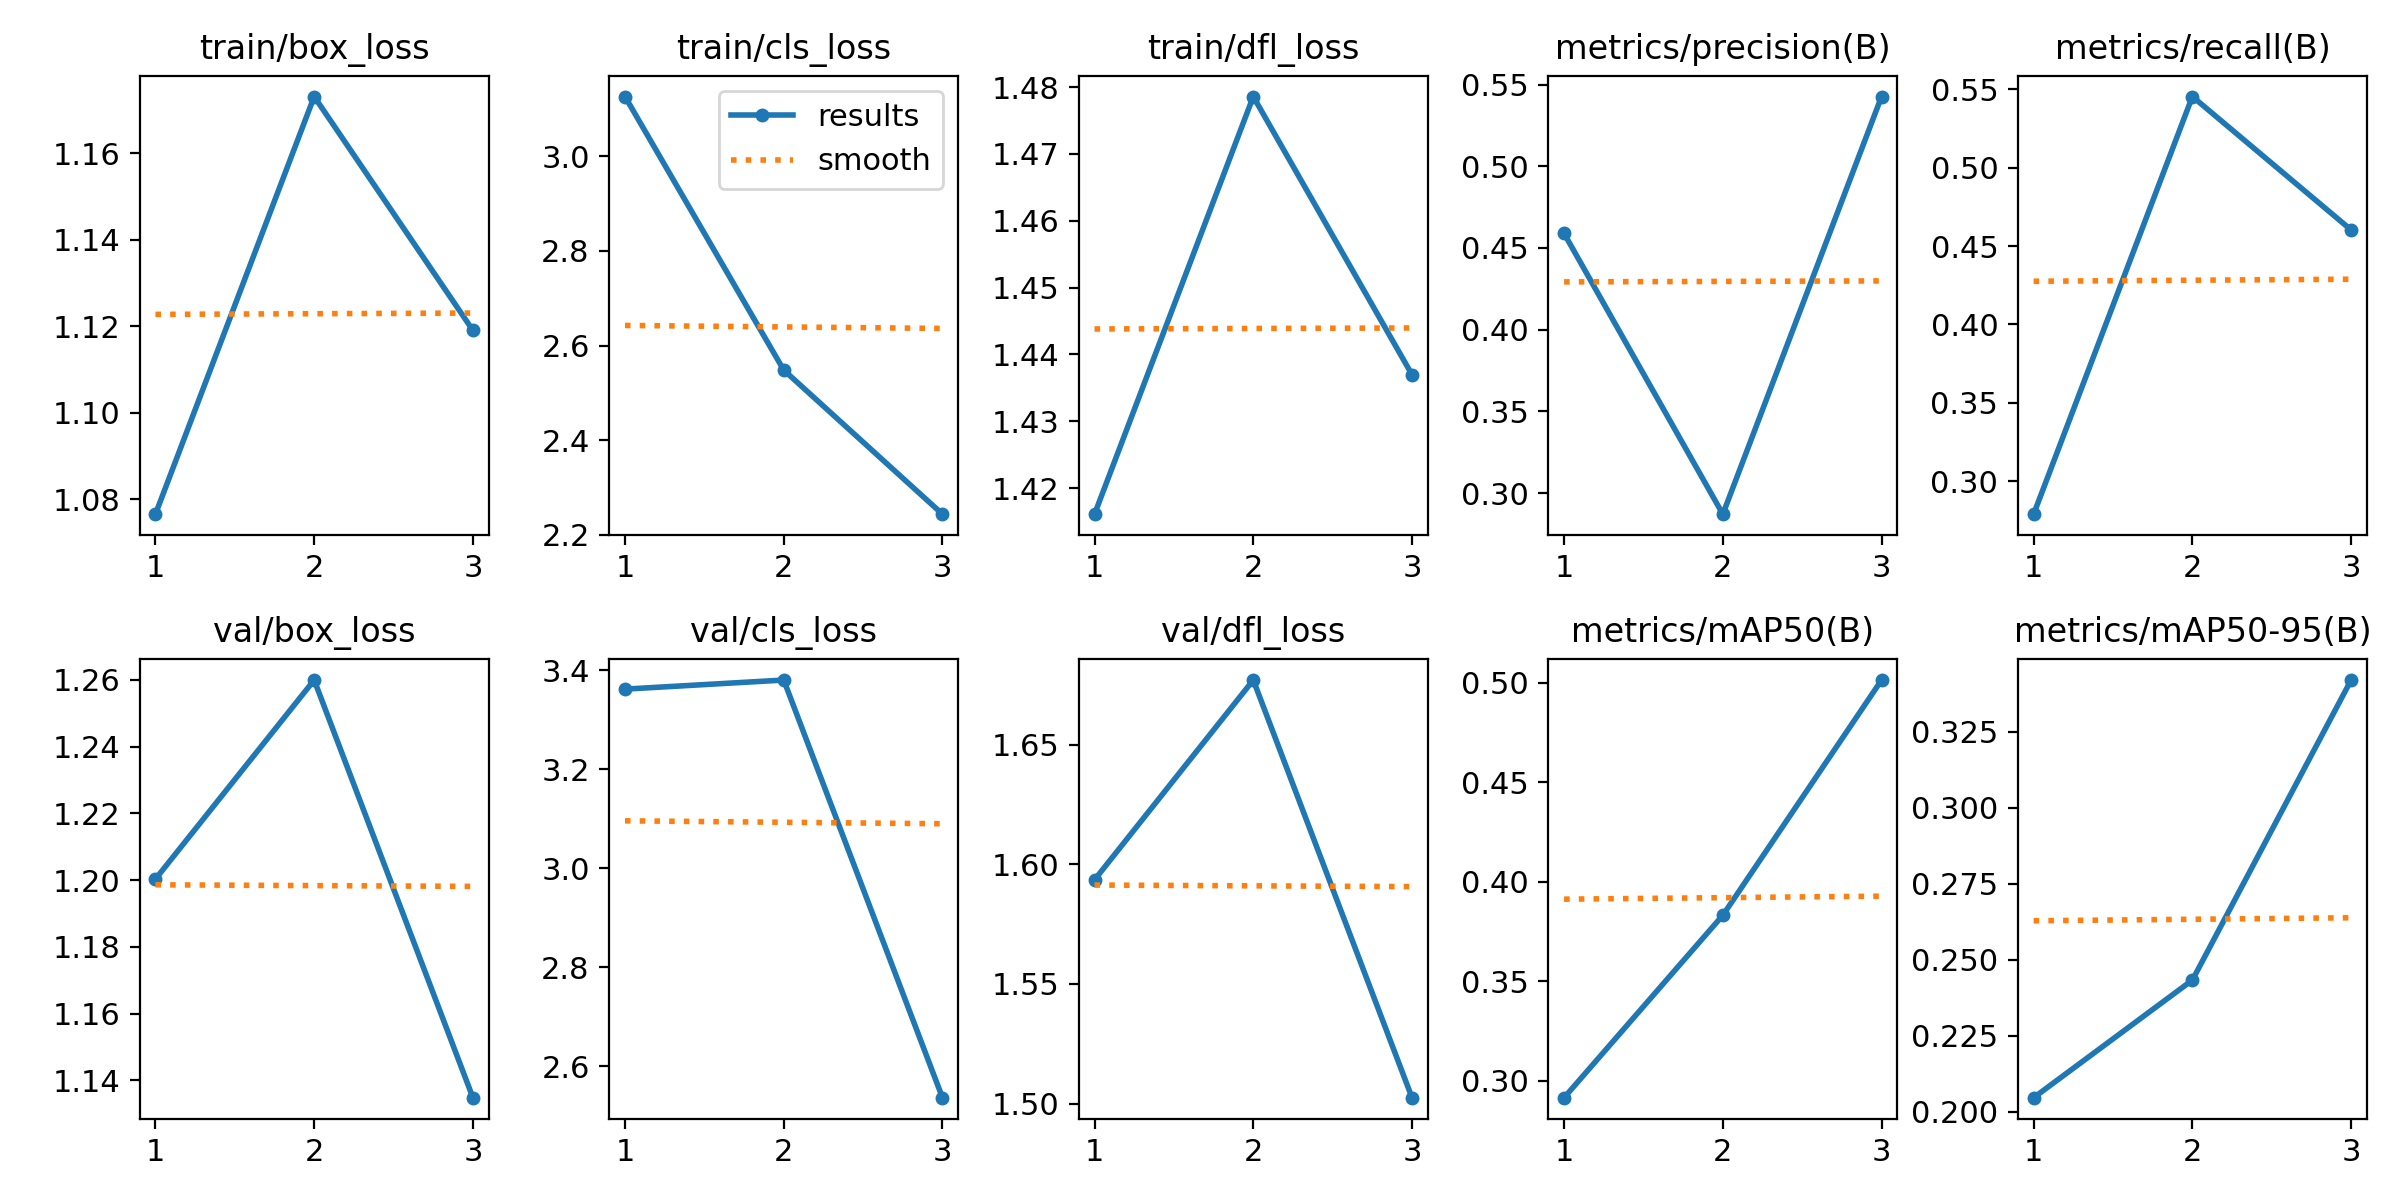

The table this chart was drawn from, first rows:
epoch, time, train/box_loss, train/cls_loss, train/dfl_loss, metrics/precision(B), metrics/recall(B), metrics/mAP50(B), metrics/mAP50-95(B), val/box_loss, val/cls_loss, val/dfl_loss, lr/pg0, lr/pg1, lr/pg2
1, 212, 1.077, 3.126, 1.416, 0.4589, 0.279, 0.2914, 0.2047, 1.2, 3.362, 1.594, 0.000367, 0.000367, 0.000367
2, 414.2, 1.173, 2.548, 1.479, 0.2871, 0.5453, 0.3832, 0.2434, 1.26, 3.38, 1.677, 0.000494, 0.000494, 0.000494
3, 627.1, 1.119, 2.244, 1.437, 0.5427, 0.4602, 0.5014, 0.3421, 1.135, 2.536, 1.502, 0.0003766, 0.0003766, 0.0003766
